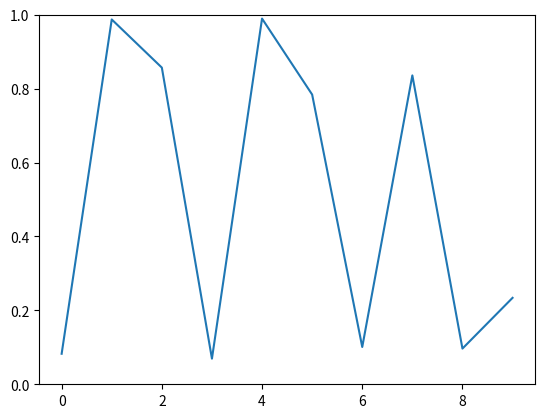

Reproduce this figure in Python.
import numpy as np
import matplotlib.pyplot as plt
import matplotlib.animation as animation

fig, ax = plt.subplots()
line, = ax.plot(np.random.rand(10))
ax.set_ylim(0, 1)


def update(data):
    line.set_ydata(data)
    return line,


def data_gen():
    while True:
        yield np.random.rand(10)

ani = animation.FuncAnimation(fig, update, data_gen, interval=1000)  # interval controls the graph change rate
plt.show()